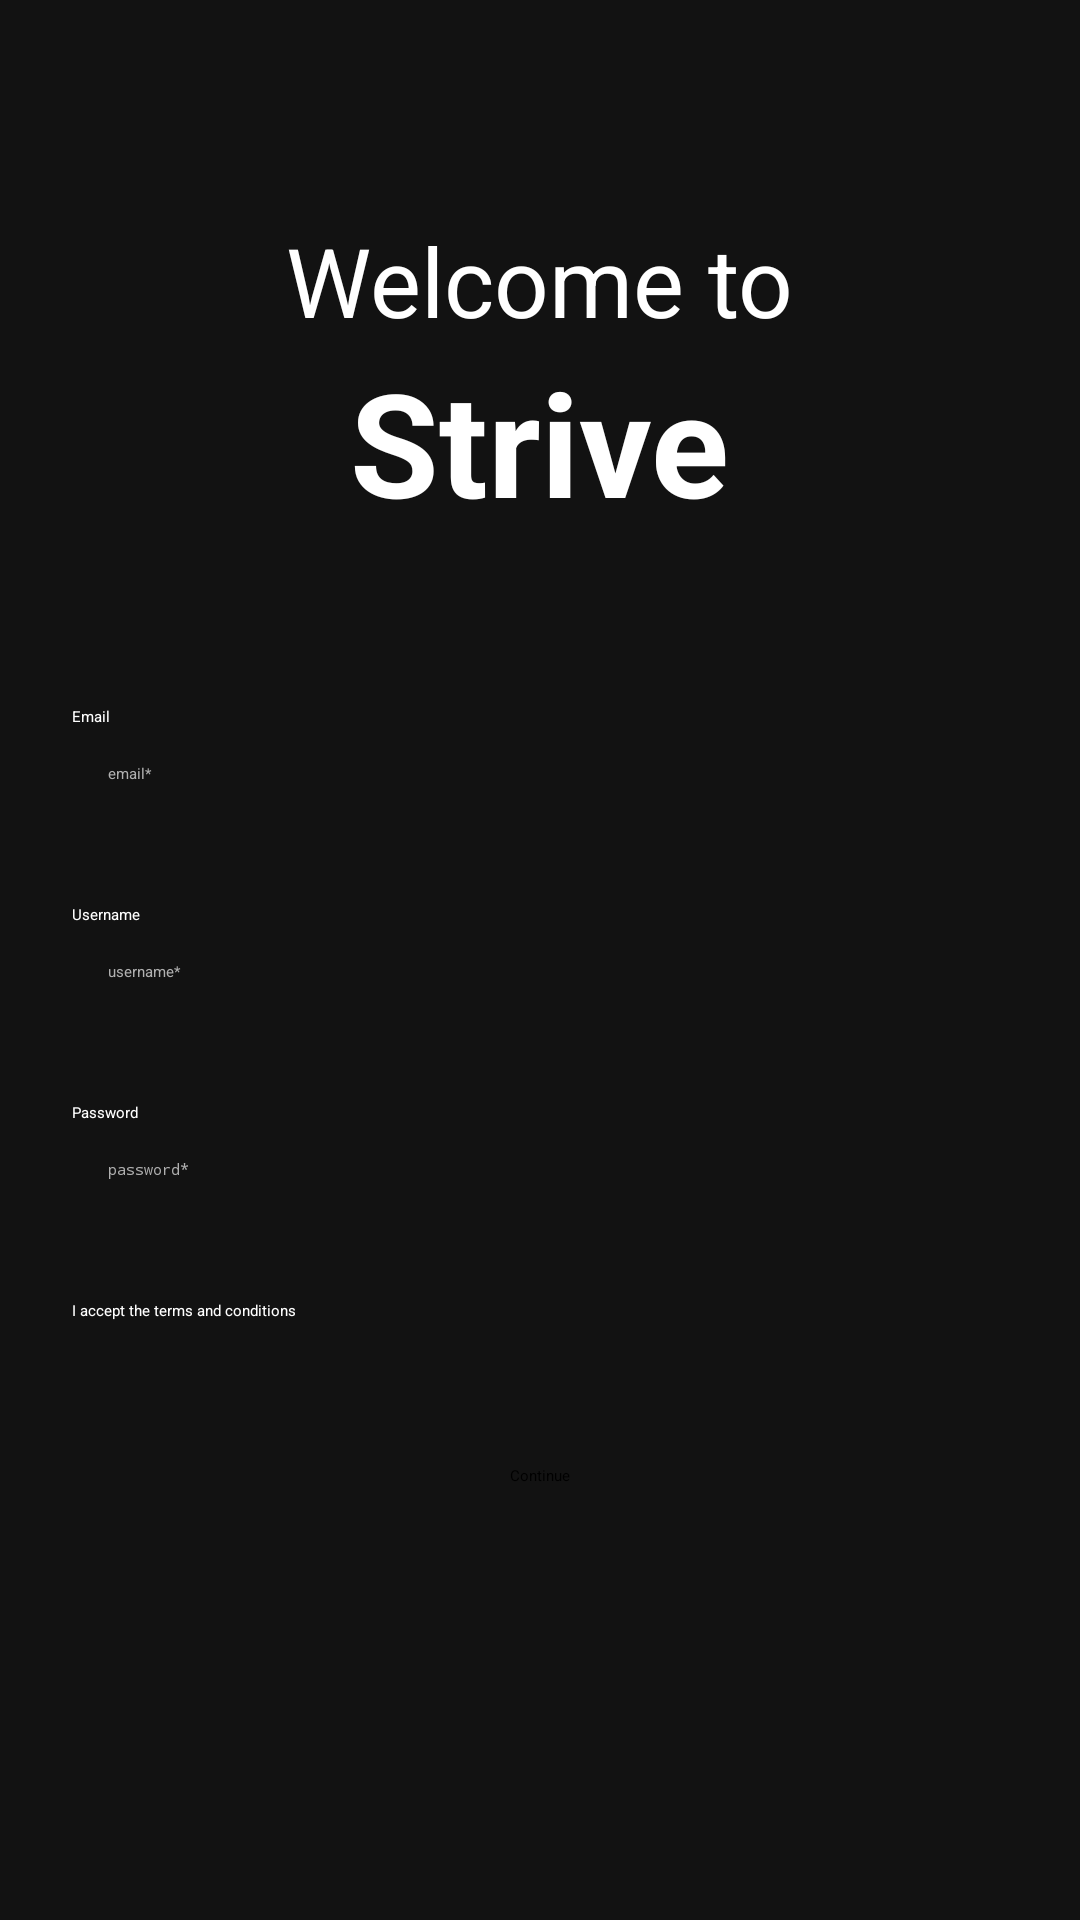

The Android layout XML behind this screen, and the referenced resources:
<!-- AndroidManifest.xml: application theme Theme.GymApp -->
<!-- res/layout/fragment_email_signup.xml -->
<?xml version="1.0" encoding="utf-8"?>
<ScrollView xmlns:android="http://schemas.android.com/apk/res/android"
    android:layout_width="match_parent"
    android:layout_height="match_parent"
    android:padding="24dp"
    android:background="#121212"
    android:fillViewport="true">

    
    <LinearLayout
        android:layout_width="match_parent"
        android:layout_height="wrap_content"
        android:orientation="vertical">

        
        <TextView
            android:layout_width="wrap_content"
            android:layout_height="wrap_content"
            android:text="Welcome to"
            android:textSize="32sp"
            android:textColor="#FFFFFF"
            android:layout_gravity="center_horizontal"
            android:layout_marginTop="48dp" />

        
        <TextView
            android:id="@+id/striveTitle"
            android:layout_width="wrap_content"
            android:layout_height="wrap_content"
            android:text="Strive"
            android:textSize="48sp"
            android:textStyle="bold"
            android:textColor="#FFFFFF"
            android:layout_gravity="center_horizontal"
            android:layout_marginBottom="56dp" />

        
        <TextView
            android:layout_width="wrap_content"
            android:layout_height="wrap_content"
            android:text="Email"
            android:textColor="#FFFFFF" />

        
        <EditText
            android:id="@+id/emailInput"
            android:layout_width="match_parent"
            android:layout_height="wrap_content"
            android:hint="email*"
            android:inputType="textEmailAddress"
            android:textColor="#FFFFFF"
            android:textColorHint="#B0B0B0"
            android:backgroundTint="#888888"
            android:padding="12dp"
            android:layout_marginBottom="28dp"
            android:imeOptions="actionNext" />

        
        <TextView
            android:layout_width="wrap_content"
            android:layout_height="wrap_content"
            android:text="Username"
            android:textColor="#FFFFFF" />

        
        <EditText
            android:id="@+id/usernameInput"
            android:layout_width="match_parent"
            android:layout_height="wrap_content"
            android:hint="username*"
            android:textColor="#FFFFFF"
            android:textColorHint="#B0B0B0"
            android:backgroundTint="#888888"
            android:padding="12dp"
            android:layout_marginBottom="28dp"
            android:imeOptions="actionNext" />

        
        <TextView
            android:layout_width="wrap_content"
            android:layout_height="wrap_content"
            android:text="Password"
            android:textColor="#FFFFFF" />

        
        <EditText
            android:id="@+id/passwordInput"
            android:layout_width="match_parent"
            android:layout_height="wrap_content"
            android:hint="password*"
            android:inputType="textPassword"
            android:textColor="#FFFFFF"
            android:textColorHint="#B0B0B0"
            android:backgroundTint="#888888"
            android:padding="12dp"
            android:layout_marginBottom="28dp"
            android:imeOptions="actionDone" />

        
        <CheckBox
            android:id="@+id/termsCheckbox"
            android:layout_width="wrap_content"
            android:layout_height="wrap_content"
            android:text="I accept the terms and conditions"
            android:textColor="#FFFFFF"
            android:layout_marginBottom="36dp" />

        
        <Button
            android:id="@+id/continueBtn"
            android:layout_width="wrap_content"
            android:layout_height="wrap_content"
            android:text="Continue"
            android:textColor="#000000"
            android:backgroundTint="#FFD600"
            android:padding="12dp"
            android:layout_gravity="center" />

    </LinearLayout>
</ScrollView>
<!-- resources referenced by this layout -->
<resources>

</resources>
